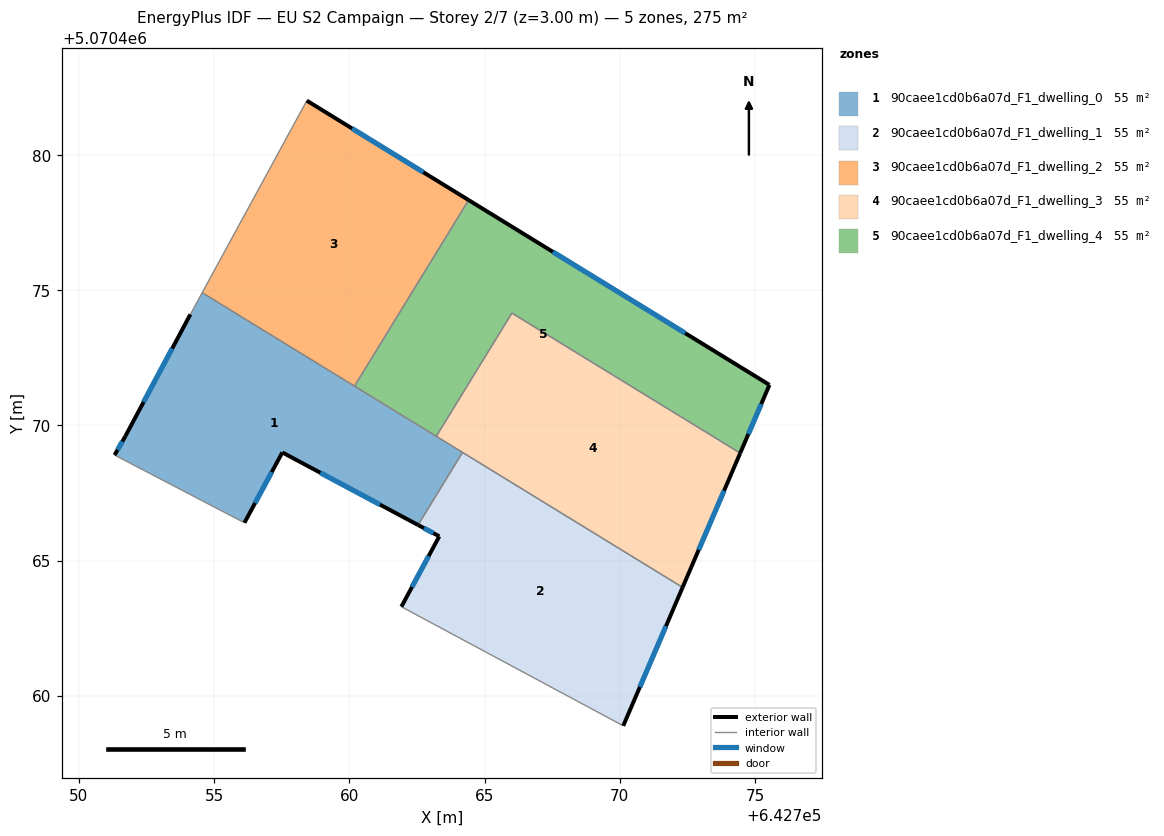
=== STOREY PLAN SPEC (per zone: floor XY polygon, exterior-wall plan segments, windows/doors) ===
zone 1: 90caee1cd0b6a07d_F1_dwelling_0  (55.0 m²)
  floor: (642764.19, 5070469.00) (642762.54, 5070466.32) (642757.52, 5070469.00) (642756.12, 5070466.40) (642751.32, 5070468.91) (642751.72, 5070469.61) (642754.12, 5070474.11) (642754.56, 5070474.91)
  exterior wall: (642751.72, 5070469.61) – (642751.32, 5070468.91)  [0.8 m]
    window: (642751.61, 5070469.41) – (642751.43, 5070469.10)  [0.5 m²]
  exterior wall: (642754.12, 5070474.11) – (642751.72, 5070469.61)  [5.1 m]
    window: (642753.45, 5070472.85) – (642752.39, 5070470.87)  [3.0 m²]
  exterior wall: (642757.52, 5070469.00) – (642762.54, 5070466.32)  [5.7 m]
    window: (642758.93, 5070468.25) – (642761.13, 5070467.07)  [3.3 m²]
  exterior wall: (642756.12, 5070466.40) – (642757.52, 5070469.00)  [3.0 m]
    window: (642756.51, 5070467.13) – (642757.13, 5070468.27)  [1.7 m²]
  interior walls: 6
zone 2: 90caee1cd0b6a07d_F1_dwelling_1  (55.0 m²)
  floor: (642772.32, 5070464.01) (642770.13, 5070458.89) (642761.92, 5070463.30) (642763.33, 5070465.90) (642762.54, 5070466.32) (642764.19, 5070469.00)
  exterior wall: (642763.33, 5070465.90) – (642761.92, 5070463.30)  [3.0 m]
    window: (642762.93, 5070465.17) – (642762.32, 5070464.03)  [1.7 m²]
  exterior wall: (642762.54, 5070466.32) – (642763.33, 5070465.90)  [0.9 m]
    window: (642762.76, 5070466.20) – (642763.11, 5070466.02)  [0.5 m²]
  exterior wall: (642770.13, 5070458.89) – (642772.32, 5070464.01)  [5.6 m]
    window: (642770.74, 5070460.33) – (642771.71, 5070462.58)  [3.2 m²]
  interior walls: 3
zone 3: 90caee1cd0b6a07d_F1_dwelling_2  (55.0 m²)
  floor: (642764.41, 5070478.33) (642760.19, 5070471.45) (642754.56, 5070474.91) (642758.43, 5070482.01)
  exterior wall: (642764.41, 5070478.33) – (642758.43, 5070482.01)  [7.0 m]
    window: (642762.73, 5070479.37) – (642760.10, 5070480.98)  [4.1 m²]
  interior walls: 3
zone 4: 90caee1cd0b6a07d_F1_dwelling_3  (55.0 m²)
  floor: (642774.45, 5070468.98) (642772.32, 5070464.01) (642763.22, 5070469.60) (642766.01, 5070474.16)
  exterior wall: (642772.32, 5070464.01) – (642774.45, 5070468.98)  [5.4 m]
    window: (642772.92, 5070465.40) – (642773.86, 5070467.59)  [3.1 m²]
  interior walls: 4
zone 5: 90caee1cd0b6a07d_F1_dwelling_4  (55.0 m²)
  floor: (642775.54, 5070471.50) (642774.45, 5070468.98) (642766.01, 5070474.16) (642763.22, 5070469.60) (642760.19, 5070471.45) (642764.41, 5070478.33)
  exterior wall: (642775.54, 5070471.50) – (642764.41, 5070478.33)  [13.1 m]
    window: (642772.42, 5070473.42) – (642767.53, 5070476.42)  [7.6 m²]
  exterior wall: (642774.45, 5070468.98) – (642775.54, 5070471.50)  [2.7 m]
    window: (642774.76, 5070469.68) – (642775.23, 5070470.79)  [1.6 m²]
  interior walls: 4

=== DERIVED (storey summary) ===
Building: EU S2 Campaign
Storey: 2 of 7  (floor level z = 3.00 m)
Storey gross floor area: 275.2 m²
Zones on this storey: 5
  - 90caee1cd0b6a07d_F1_dwelling_0: floor 55.0 m²; exterior wall 14.6 m (43.7 m²); 4 window(s) 8.4 m²; WWR 19.3%
  - 90caee1cd0b6a07d_F1_dwelling_1: floor 55.0 m²; exterior wall 9.4 m (28.2 m²); 3 window(s) 5.5 m²; WWR 19.3%
  - 90caee1cd0b6a07d_F1_dwelling_2: floor 55.0 m²; exterior wall 7.0 m (21.1 m²); 1 window(s) 4.1 m²; WWR 19.3%
  - 90caee1cd0b6a07d_F1_dwelling_3: floor 55.0 m²; exterior wall 5.4 m (16.2 m²); 1 window(s) 3.1 m²; WWR 19.3%
  - 90caee1cd0b6a07d_F1_dwelling_4: floor 55.0 m²; exterior wall 15.8 m (47.4 m²); 2 window(s) 9.2 m²; WWR 19.3%
Zone adjacency (shared interzone walls):
  - 90caee1cd0b6a07d_F1_dwelling_0 ↔ 90caee1cd0b6a07d_F1_dwelling_1
  - 90caee1cd0b6a07d_F1_dwelling_0 ↔ 90caee1cd0b6a07d_F1_dwelling_2
  - 90caee1cd0b6a07d_F1_dwelling_0 ↔ 90caee1cd0b6a07d_F1_dwelling_3
  - 90caee1cd0b6a07d_F1_dwelling_0 ↔ 90caee1cd0b6a07d_F1_dwelling_4
  - 90caee1cd0b6a07d_F1_dwelling_1 ↔ 90caee1cd0b6a07d_F1_dwelling_3
  - 90caee1cd0b6a07d_F1_dwelling_2 ↔ 90caee1cd0b6a07d_F1_dwelling_4
  - 90caee1cd0b6a07d_F1_dwelling_3 ↔ 90caee1cd0b6a07d_F1_dwelling_4